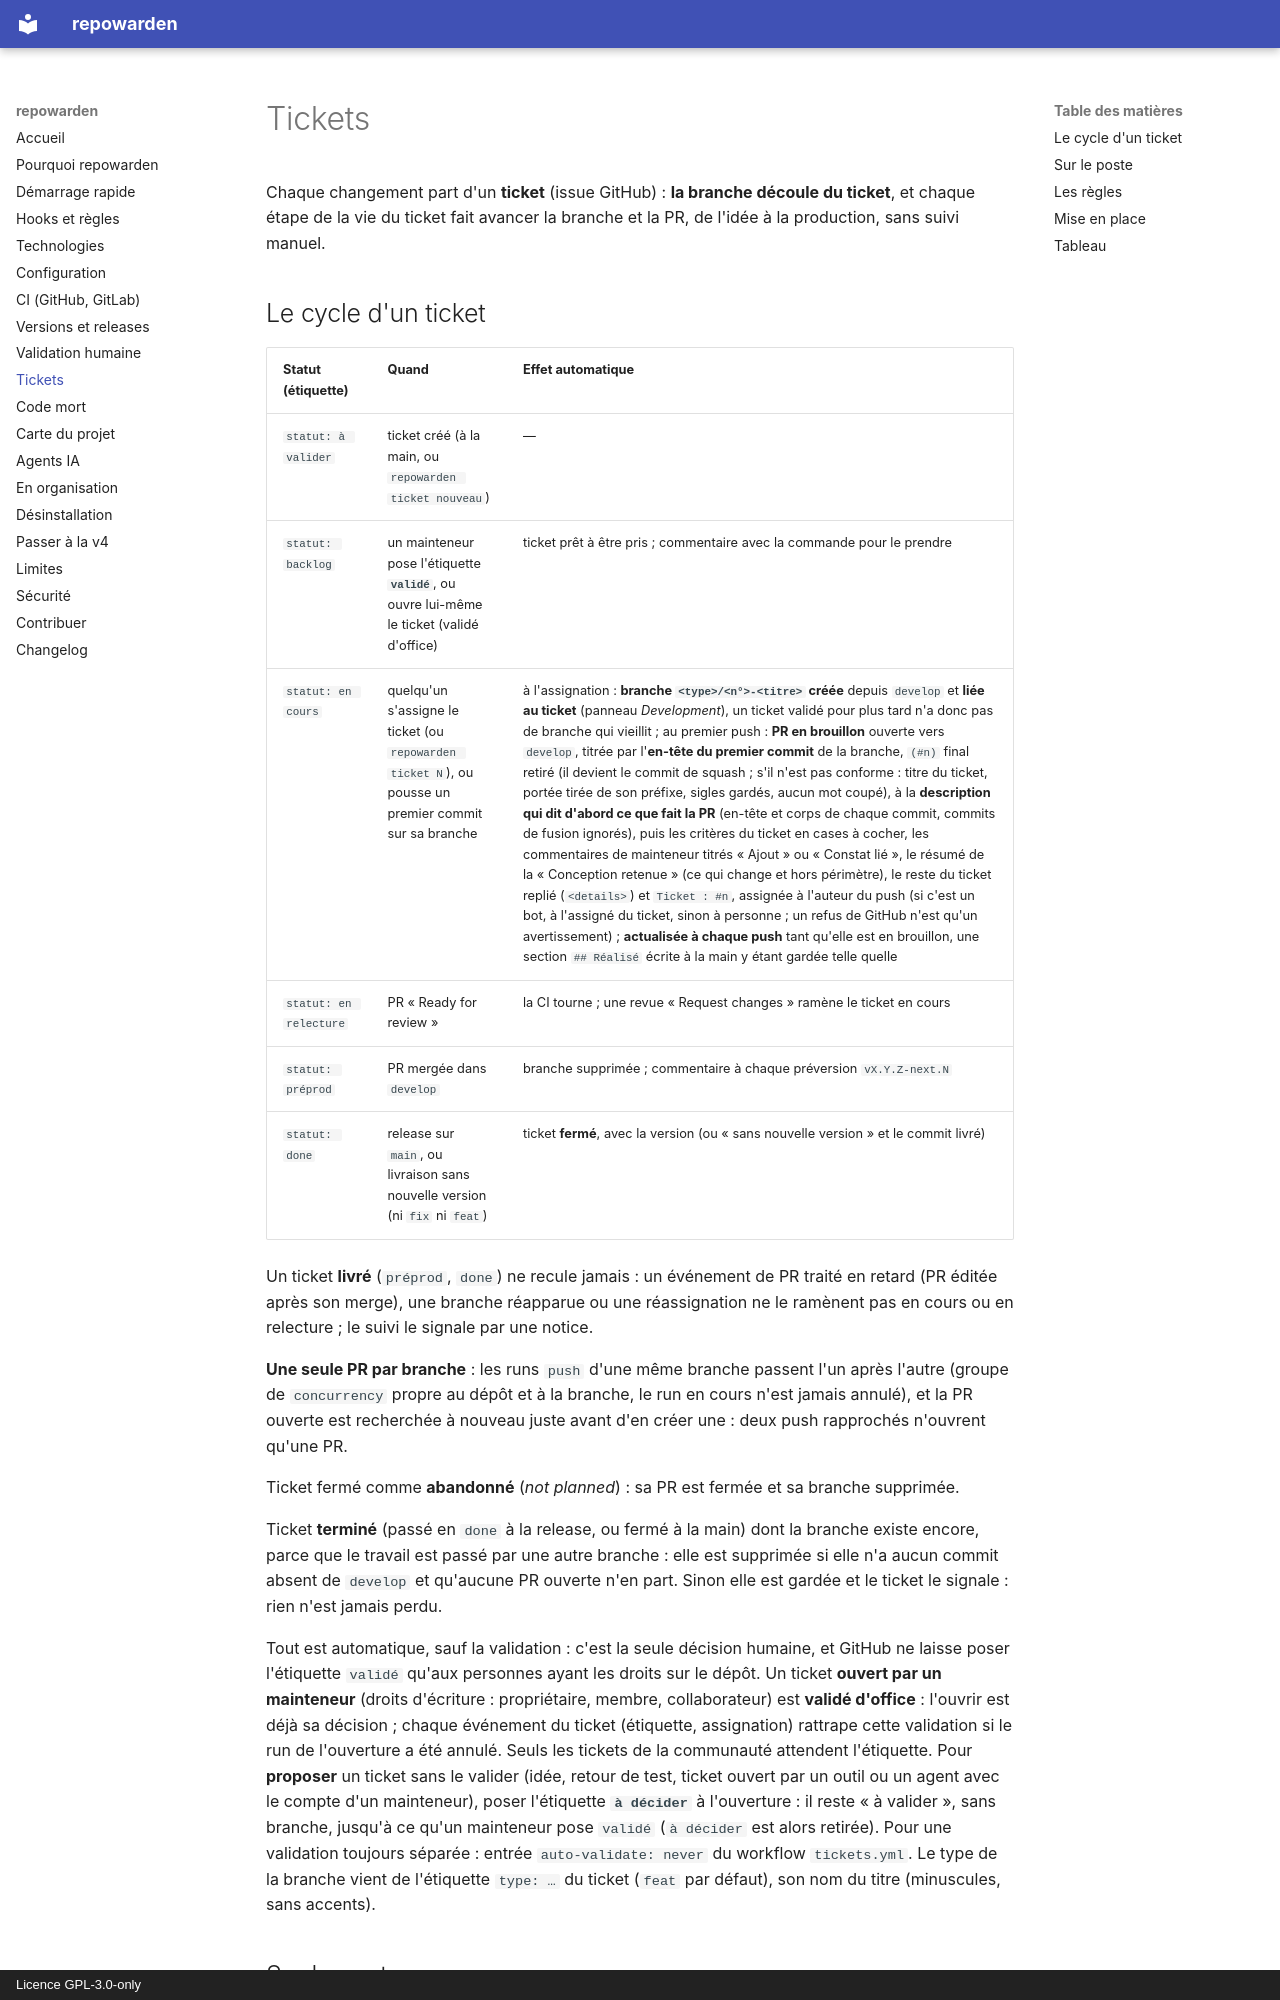

repository: simdevWarden/repowarden · page: tickets/index.html · generator: mkdocs · copyright: Licence GPL-3.0-only

# Tickets

Chaque changement part d'un **ticket** (issue GitHub) : **la branche découle du ticket**, et chaque étape de la vie du ticket fait avancer la branche et la PR, de l'idée à la production, sans suivi manuel.

## Le cycle d'un ticket

| Statut (étiquette) | Quand | Effet automatique |
|---|---|---|
| `statut: à valider` | ticket créé (à la main, ou `repowarden ticket nouveau`) | — |
| `statut: backlog` | un mainteneur pose l'étiquette **`validé`**, ou ouvre lui-même le ticket (validé d'office) | ticket prêt à être pris ; commentaire avec la commande pour le prendre |
| `statut: en cours` | quelqu'un s'assigne le ticket (ou `repowarden ticket N`), ou pousse un premier commit sur sa branche | à l'assignation : **branche `<type>/<n°>-<titre>` créée** depuis `develop` et **liée au ticket** (panneau *Development*), un ticket validé pour plus tard n'a donc pas de branche qui vieillit ; au premier push : **PR en brouillon** ouverte vers `develop`, titrée par l'**en-tête du premier commit** de la branche, `(#n)` final retiré (il devient le commit de squash ; s'il n'est pas conforme : titre du ticket, portée tirée de son préfixe, sigles gardés, aucun mot coupé), à la **description qui dit d'abord ce que fait la PR** (en-tête et corps de chaque commit, commits de fusion ignorés), puis les critères du ticket en cases à cocher, les commentaires de mainteneur titrés « Ajout » ou « Constat lié », le résumé de la « Conception retenue » (ce qui change et hors périmètre), le reste du ticket replié (`<details>`) et `Ticket : #n`, assignée à l'auteur du push (si c'est un bot, à l'assigné du ticket, sinon à personne ; un refus de GitHub n'est qu'un avertissement) ; **actualisée à chaque push** tant qu'elle est en brouillon, une section `## Réalisé` écrite à la main y étant gardée telle quelle |
| `statut: en relecture` | PR « Ready for review » | la CI tourne ; une revue « Request changes » ramène le ticket en cours |
| `statut: préprod` | PR mergée dans `develop` | branche supprimée ; commentaire à chaque préversion `vX.Y.Z-next.N` |
| `statut: done` | release sur `main`, ou livraison sans nouvelle version (ni `fix` ni `feat`) | ticket **fermé**, avec la version (ou « sans nouvelle version » et le commit livré) |

Un ticket **livré** (`préprod`, `done`) ne recule jamais : un événement de PR traité en retard (PR éditée après son merge), une branche réapparue ou une réassignation ne le ramènent pas en cours ou en relecture ; le suivi le signale par une notice.

**Une seule PR par branche** : les runs `push` d'une même branche passent l'un après l'autre (groupe de `concurrency` propre au dépôt et à la branche, le run en cours n'est jamais annulé), et la PR ouverte est recherchée à nouveau juste avant d'en créer une : deux push rapprochés n'ouvrent qu'une PR.

Ticket fermé comme **abandonné** (*not planned*) : sa PR est fermée et sa branche supprimée.

Ticket **terminé** (passé en `done` à la release, ou fermé à la main) dont la branche existe encore, parce que le travail est passé par une autre branche : elle est supprimée si elle n'a aucun commit absent de `develop` et qu'aucune PR ouverte n'en part. Sinon elle est gardée et le ticket le signale : rien n'est jamais perdu.

Tout est automatique, sauf la validation : c'est la seule décision humaine, et GitHub ne laisse poser l'étiquette `validé` qu'aux personnes ayant les droits sur le dépôt. Un ticket **ouvert par un mainteneur** (droits d'écriture : propriétaire, membre, collaborateur) est **validé d'office** : l'ouvrir est déjà sa décision ; chaque événement du ticket (étiquette, assignation) rattrape cette validation si le run de l'ouverture a été annulé. Seuls les tickets de la communauté attendent l'étiquette. Pour **proposer** un ticket sans le valider (idée, retour de test, ticket ouvert par un outil ou un agent avec le compte d'un mainteneur), poser l'étiquette **`à décider`** à l'ouverture : il reste « à valider », sans branche, jusqu'à ce qu'un mainteneur pose `validé` (`à décider` est alors retirée). Pour une validation toujours séparée : entrée `auto-validate: never` du workflow `tickets.yml`. Le type de la branche vient de l'étiquette `type: …` du ticket (`feat` par défaut), son nom du titre (minuscules, sans accents).
